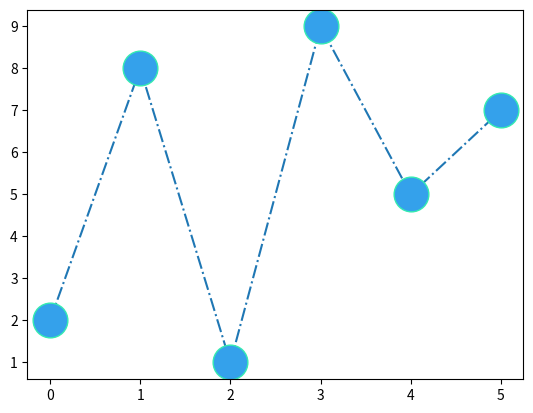

Python code for this plot:
import matplotlib.pyplot as plt
import numpy as np

yp = np.array([2, 8, 1, 9, 5, 7])
#plt.plot(yp, marker='o')
#plt.plot(yp, marker='*')
#plt.plot(yp, marker='D')
#plt.plot(yp, 'o:r')
#plt.plot(yp, 'o:g')
#plt.plot(yp, 'o-.')
#plt.plot(yp, 'o-.', ms=25)
#plt.plot(yp, 'o-.', ms=25, mec='r', mfc='y')
plt.plot(yp, 'o-.', ms=25, mec='#34ebb1', mfc='#34a1eb')
plt.show()
